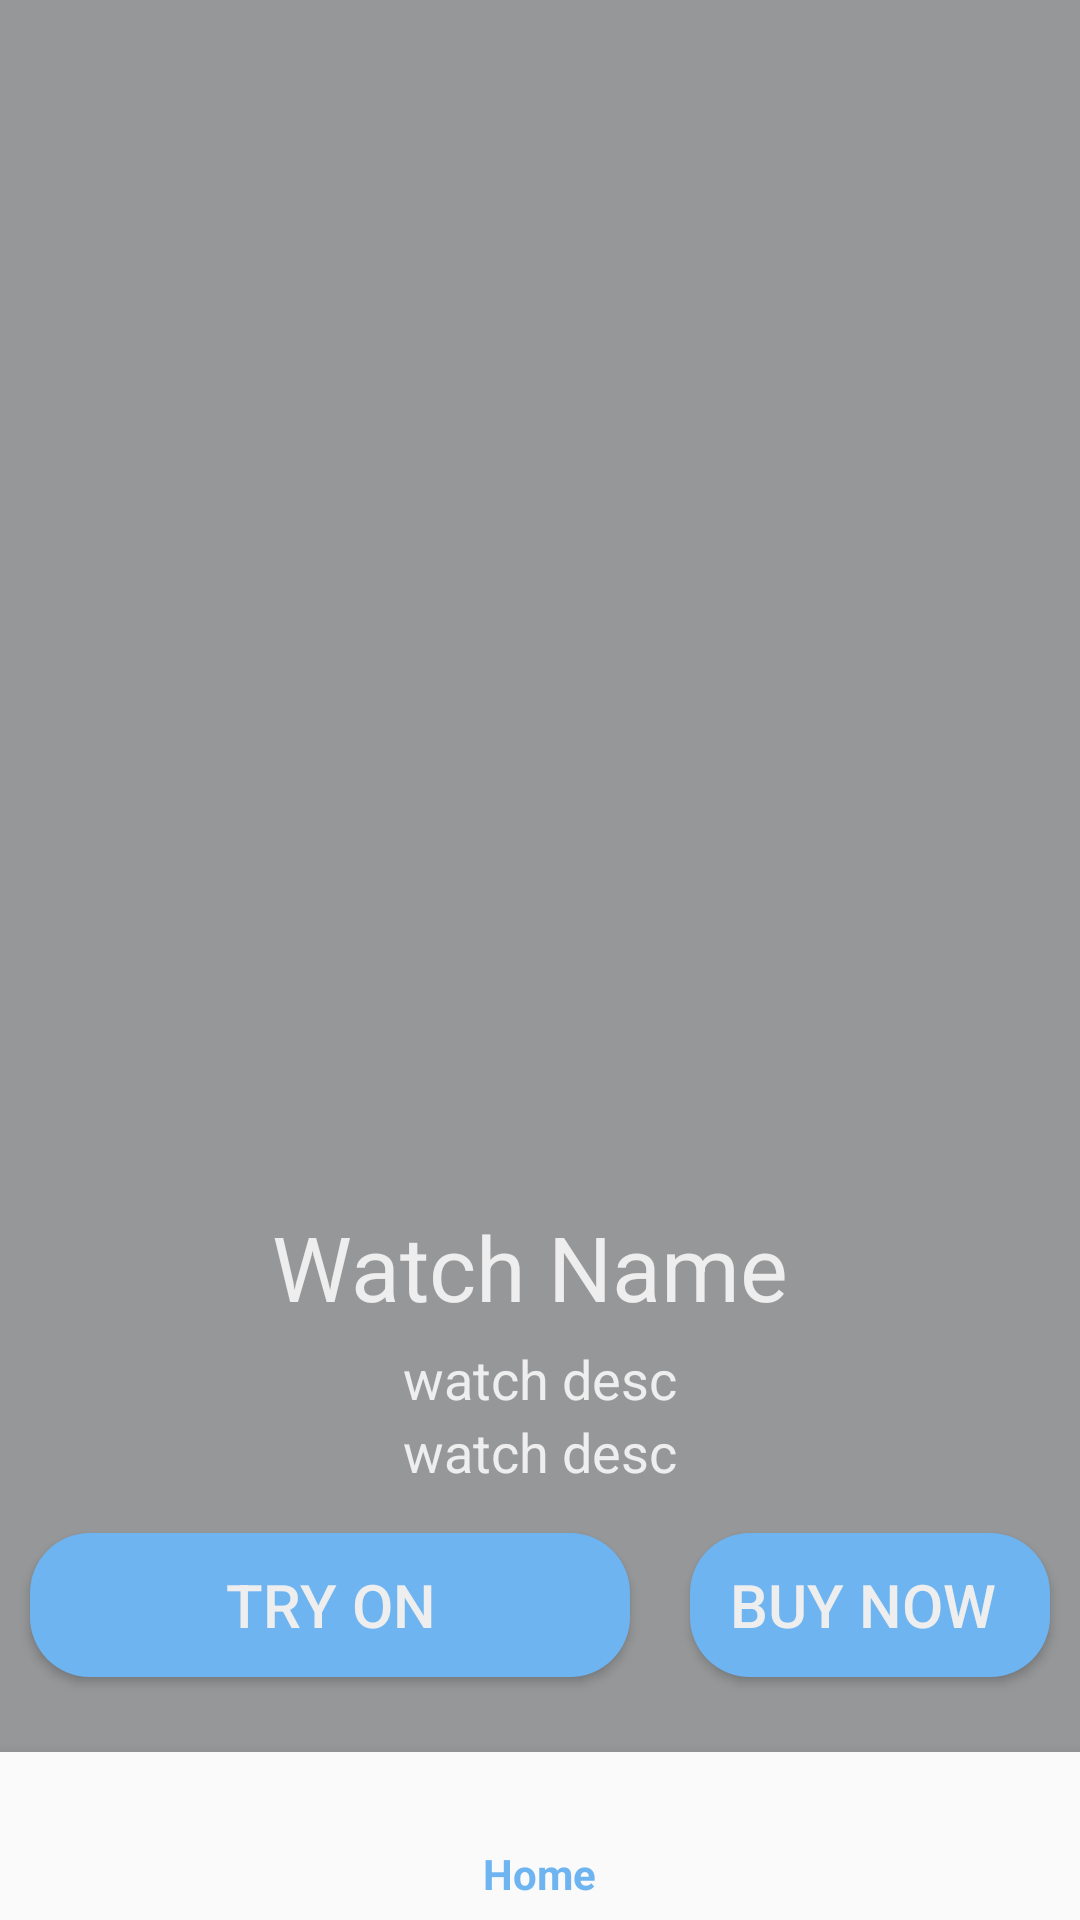

The Android layout XML behind this screen, and the referenced resources:
<!-- AndroidManifest.xml: application theme AppTheme -->
<!-- res/layout/activity_item_detail_desc.xml -->
<LinearLayout xmlns:android="http://schemas.android.com/apk/res/android"
    xmlns:tools="http://schemas.android.com/tools"
    android:layout_width="match_parent"
    android:layout_height="match_parent"
    xmlns:app="http://schemas.android.com/apk/res-auto"
    android:orientation="vertical">


    <FrameLayout
        android:layout_width="match_parent"
        android:layout_height="match_parent"
        android:background="#f0f1f5"
        android:orientation="vertical">


        <ImageView
            android:id="@+id/imagedetail"
            android:layout_width="match_parent"
            android:layout_height="match_parent"
            android:layout_gravity="center"
            android:layout_marginBottom="60dp"
            android:src="@drawable/watch1" />

        <LinearLayout
            android:layout_width="match_parent"
            android:layout_height="match_parent"
            android:background="#60000000">


        </LinearLayout>

        <RelativeLayout
            android:layout_width="match_parent"
            android:layout_height="match_parent"
            android:gravity="bottom"
            android:orientation="vertical">

            <TextView
                android:id="@+id/txt_item_name"

                android:layout_width="fill_parent"
                android:layout_height="wrap_content"
                android:layout_gravity="bottom"
                android:gravity="center_horizontal"
                android:text="Watch Name "
                android:textColor="@color/colortext"
                android:textSize="30sp" />


            <TextView
                android:id="@+id/text_desc1"
                android:layout_width="fill_parent"
                android:layout_height="wrap_content"
                android:layout_below="@+id/txt_item_name"
                android:layout_gravity="bottom"
                android:layout_marginTop="5dp"
                android:gravity="center_horizontal"
                android:text="watch desc"
                android:textColor="@color/colortext"
                android:textSize="18dp" />

            <TextView
                android:id="@+id/text_desc2"
                android:layout_width="fill_parent"
                android:layout_height="wrap_content"
                android:layout_below="@+id/text_desc1"
                android:layout_gravity="bottom"
                android:gravity="center_horizontal"
                android:text="watch desc"
                android:textColor="@color/colortext"
                android:textSize="18dp" />

           
            <Button
                android:id="@+id/btn_try_on"
                android:layout_width="200dp"
                android:layout_height="wrap_content"
                android:layout_below="@id/text_desc2"
                android:layout_gravity="bottom"
                android:layout_marginLeft="10dp"
                android:layout_marginTop="15dp"
                android:layout_marginRight="10dp"
                android:layout_marginBottom="25dp"
                android:background="@drawable/button_background"
                android:elevation="6dp"
                android:text="Try On"

                android:textColor="@color/colortext"
                android:textSize="20sp" />

            <Button
                android:id="@+id/btnSimpleSnackbar"
                android:layout_width="250dp"
                android:layout_height="wrap_content"
                android:layout_below="@+id/text_desc2"
                android:layout_gravity="bottom"
                android:layout_marginLeft="10dp"
                android:layout_marginTop="15dp"
                android:layout_marginRight="10dp"
                android:layout_marginBottom="25dp"
                android:layout_toRightOf="@id/btn_try_on"
                android:background="@drawable/button_background"
                android:elevation="6dp"
                android:text="Buy Now "
                android:textColor="@color/colortext"
                android:textSize="20sp" />

            <com.google.android.material.bottomnavigation.BottomNavigationView
                android:id="@+id/nav_view"
                android:layout_width="match_parent"
                android:layout_height="wrap_content"
                android:layout_below="@+id/btnSimpleSnackbar"
                android:background="?android:attr/windowBackground"
                app:layout_constraintBottom_toBottomOf="parent"
                app:layout_constraintLeft_toLeftOf="parent"
                app:layout_constraintRight_toRightOf="parent"
                app:menu="@menu/bottom_nav_menu" />

        </RelativeLayout>


    </FrameLayout>

</LinearLayout>
<!-- resources referenced by this layout -->
<resources>
  <color name="colortext">#eeeeee</color>
  <!-- drawable button_background (drawable) -->
  <?xml version="1.0" encoding="utf-8"?>
  <ripple xmlns:android="http://schemas.android.com/apk/res/android"
      android:color="@color/colorPrimaryDark">
      <item android:id="@android:id/mask">
          <shape android:shape="rectangle">
              <solid android:color="@color/colorPrimaryDark" />
              <corners android:radius="20dp" />
          </shape>
      </item>
  
      <item android:id="@android:id/background">
          <shape android:shape="rectangle">
              <gradient
                  android:angle="90"
                  android:endColor="@color/colorPrimary"
                  android:startColor="@color/colorPrimary"
                  android:type="linear" />
              <corners android:radius="20dp" />
          </shape>
      </item>
  </ripple>
  <style name="AppTheme" parent="Theme.AppCompat.Light.DarkActionBar">
          
          <item name="colorPrimary">@color/colorPrimary</item>
          <item name="colorPrimaryDark">@color/colorPrimaryDark</item>
          <item name="colorAccent">@color/colorAccent</item>
      </style>
  <color name="colorPrimaryDark">#2196F3</color>
  <color name="colorPrimary">#6DB4F1</color>
  <color name="colorAccent">#D81B60</color>
</resources>
